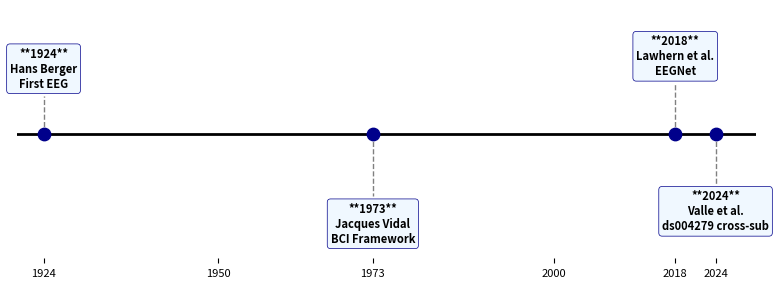
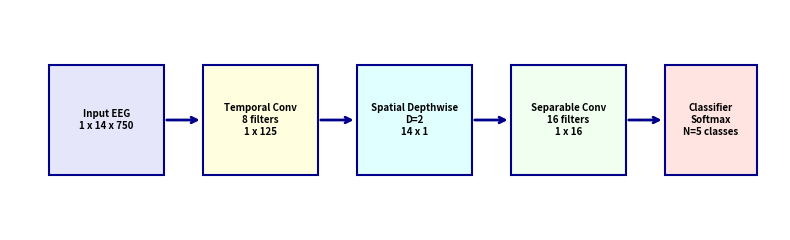
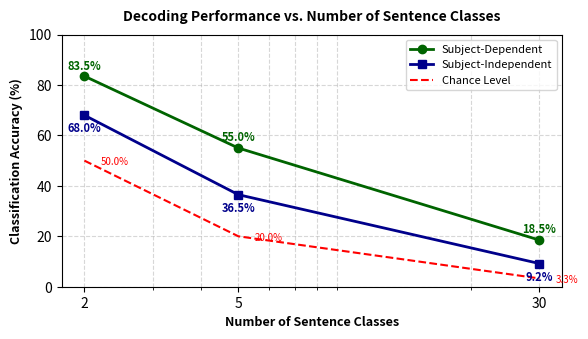
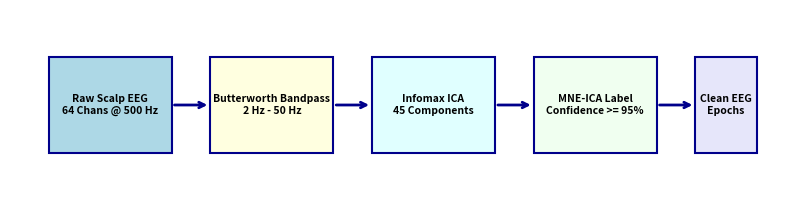
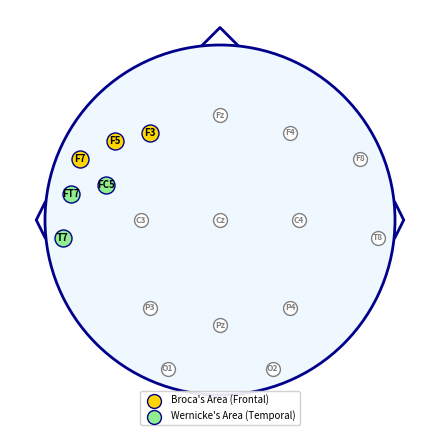

These charts were generated, in order, by the following Python code:
import matplotlib.pyplot as plt
import numpy as np

def generate_timeline():
    fig, ax = plt.subplots(figsize=(8, 3), dpi=150)
    ax.set_xlim(1920, 2030)
    ax.set_ylim(-1, 1)
    
    # Draw timeline axis line
    ax.axhline(0, color='black', lw=2, zorder=1)
    
    milestones = [
        (1924, "Hans Berger\nFirst EEG", 0.3),
        (1973, "Jacques Vidal\nBCI Framework", -0.5),
        (2018, "Lawhern et al.\nEEGNet", 0.4),
        (2024, "Valle et al.\nds004279 cross-sub", -0.4)
    ]
    
    for year, text, offset in milestones:
        # Draw point
        ax.scatter(year, 0, color='darkblue', s=80, zorder=2)
        # Draw line to label
        ax.plot([year, year], [0, offset], color='gray', linestyle='--', lw=1, zorder=1)
        # Add text
        align = 'bottom' if offset > 0 else 'top'
        ax.text(year, offset + (0.05 if offset > 0 else -0.05), f"**{year}**\n{text}", 
                ha='center', va=align, fontsize=8, color='black', weight='bold',
                bbox=dict(boxstyle="round,pad=0.3", fc="aliceblue", ec="darkblue", lw=0.5))
        
    ax.get_xaxis().set_major_formatter(plt.FormatStrFormatter('%g'))
    ax.set_xticks([1924, 1950, 1973, 2000, 2018, 2024])
    ax.get_yaxis().set_visible(False)
    ax.spines['top'].set_visible(False)
    ax.spines['right'].set_visible(False)
    ax.spines['left'].set_visible(False)
    ax.spines['bottom'].set_visible(False)
    ax.tick_params(axis='x', labelsize=8)
    
    plt.tight_layout()
    plt.savefig('eeg_timeline.png', bbox_inches='tight')
    plt.close()

def generate_eegnet_flow():
    fig, ax = plt.subplots(figsize=(8, 2.5), dpi=150)
    ax.set_xlim(0, 100)
    ax.set_ylim(0, 10)
    
    blocks = [
        (5, 2.5, 15, 5, "Input EEG\n1 x 14 x 750", "lavender"),
        (25, 2.5, 15, 5, "Temporal Conv\n8 filters\n1 x 125", "lightyellow"),
        (45, 2.5, 15, 5, "Spatial Depthwise\nD=2\n14 x 1", "lightcyan"),
        (65, 2.5, 15, 5, "Separable Conv\n16 filters\n1 x 16", "honeydew"),
        (85, 2.5, 12, 5, "Classifier\nSoftmax\nN=5 classes", "mistyrose")
    ]
    
    for x, y, w, h, text, color in blocks:
        # Draw box
        rect = plt.Rectangle((x, y), w, h, facecolor=color, edgecolor='darkblue', lw=1.5, zorder=2)
        ax.add_patch(rect)
        # Add text
        ax.text(x + w/2, y + h/2, text, ha='center', va='center', fontsize=7, color='black', weight='bold')
        
    # Draw arrows
    for i in range(len(blocks) - 1):
        x1 = blocks[i][0] + blocks[i][2]
        x2 = blocks[i+1][0]
        y = 5.0
        ax.annotate('', xy=(x2, y), xytext=(x1, y),
                    arrowprops=dict(arrowstyle="->", lw=2, color='darkblue', shrinkA=2, shrinkB=2))
        
    ax.axis('off')
    plt.tight_layout()
    plt.savefig('eegnet_flow.png', bbox_inches='tight')
    plt.close()

def generate_performance_scaling():
    fig, ax = plt.subplots(figsize=(6, 3.5), dpi=150)
    classes = [2, 5, 30]
    
    dep_acc = [83.5, 55.0, 18.5]
    indep_acc = [68.0, 36.5, 9.2]
    chance = [50.0, 20.0, 3.3]
    
    ax.plot(classes, dep_acc, marker='o', lw=2, color='darkgreen', label='Subject-Dependent')
    ax.plot(classes, indep_acc, marker='s', lw=2, color='darkblue', label='Subject-Independent')
    ax.plot(classes, chance, '--', color='red', lw=1.5, label='Chance Level')
    
    for x, y in zip(classes, dep_acc):
        ax.annotate(f"{y}%", (x, y), textcoords="offset points", xytext=(0,5), ha='center', fontsize=8, weight='bold', color='darkgreen')
    for x, y in zip(classes, indep_acc):
        ax.annotate(f"{y}%", (x, y), textcoords="offset points", xytext=(0,-12), ha='center', fontsize=8, weight='bold', color='darkblue')
    for x, y in zip(classes, chance):
        ax.annotate(f"{y:.1f}%", (x, y), textcoords="offset points", xytext=(12,-3), ha='left', fontsize=7, style='italic', color='red')

    ax.set_xscale('log')
    ax.set_xticks(classes)
    ax.get_xaxis().set_major_formatter(plt.FormatStrFormatter('%g'))
    ax.set_xlabel("Number of Sentence Classes", fontsize=9, weight='bold')
    ax.set_ylabel("Classification Accuracy (%)", fontsize=9, weight='bold')
    ax.set_title("Decoding Performance vs. Number of Sentence Classes", fontsize=10, weight='bold', pad=10)
    ax.grid(True, which="both", ls="--", alpha=0.5)
    ax.legend(fontsize=8, loc='upper right')
    ax.set_ylim(0, 100)
    
    plt.tight_layout()
    plt.savefig('performance_scaling.png', bbox_inches='tight')
    plt.close()

def generate_preprocessing_flow():
    fig, ax = plt.subplots(figsize=(8, 2.2), dpi=150)
    ax.set_xlim(0, 100)
    ax.set_ylim(0, 10)
    
    steps = [
        (5, 2.5, 16, 5, "Raw Scalp EEG\n64 Chans @ 500 Hz", "lightblue"),
        (26, 2.5, 16, 5, "Butterworth Bandpass\n2 Hz - 50 Hz", "lightyellow"),
        (47, 2.5, 16, 5, "Infomax ICA\n45 Components", "lightcyan"),
        (68, 2.5, 16, 5, "MNE-ICA Label\nConfidence >= 95%", "honeydew"),
        (89, 2.5, 8, 5, "Clean EEG\nEpochs", "lavender")
    ]
    
    for x, y, w, h, text, color in steps:
        rect = plt.Rectangle((x, y), w, h, facecolor=color, edgecolor='darkblue', lw=1.5, zorder=2)
        ax.add_patch(rect)
        ax.text(x + w/2, y + h/2, text, ha='center', va='center', fontsize=7.5, color='black', weight='bold')
        
    for i in range(len(steps) - 1):
        x1 = steps[i][0] + steps[i][2]
        x2 = steps[i+1][0]
        y = 5.0
        ax.annotate('', xy=(x2, y), xytext=(x1, y),
                    arrowprops=dict(arrowstyle="->", lw=2, color='darkblue', shrinkA=2, shrinkB=2))
        
    ax.axis('off')
    plt.tight_layout()
    plt.savefig('preprocessing_flow.png', bbox_inches='tight')
    plt.close()

def generate_sensor_layout():
    fig, ax = plt.subplots(figsize=(4.5, 4.5), dpi=150)
    
    # Head outline circle
    head = plt.Circle((0, 0), 1.0, color='aliceblue', ec='darkblue', lw=2, fill=True, zorder=1)
    ax.add_patch(head)
    
    # Nose
    ax.plot([-0.1, 0, 0.1], [1.0, 1.1, 1.0], color='darkblue', lw=2)
    # Ears
    ax.plot([-1.0, -1.05, -1.0], [0.1, 0, -0.1], color='darkblue', lw=2)
    ax.plot([1.0, 1.05, 1.0], [0.1, 0, -0.1], color='darkblue', lw=2)
    
    # Highlighted channels (Broca's & Wernicke's)
    highlighted = {
        'F3': (-0.4, 0.5, 'Broca'), 'F5': (-0.6, 0.45, 'Broca'), 'F7': (-0.8, 0.35, 'Broca'),
        'T7': (-0.9, -0.1, 'Wernicke'), 'FT7': (-0.85, 0.15, 'Wernicke'), 'FC5': (-0.65, 0.2, 'Wernicke')
    }
    
    # Other random channels for context
    context_chans = [
        ('Fz', (0, 0.6)), ('Cz', (0, 0)), ('Pz', (0, -0.6)), ('O1', (-0.3, -0.85)), ('O2', (0.3, -0.85)),
        ('F4', (0.4, 0.5)), ('C3', (-0.45, 0)), ('C4', (0.45, 0)), ('P3', (-0.4, -0.5)), ('P4', (0.4, -0.5)),
        ('T8', (0.9, -0.1)), ('F8', (0.8, 0.35))
    ]
    
    for name, (x, y) in context_chans:
        ax.scatter(x, y, color='white', edgecolor='gray', s=100, zorder=2)
        ax.text(x, y, name, ha='center', va='center', fontsize=6, color='gray', weight='bold')
        
    for name, (x, y, region) in highlighted.items():
        color = 'gold' if region == 'Broca' else 'lightgreen'
        ax.scatter(x, y, color=color, edgecolor='darkblue', s=150, zorder=3)
        ax.text(x, y, name, ha='center', va='center', fontsize=7, color='black', weight='bold')
        
    # Legend
    ax.scatter([], [], color='gold', edgecolor='darkblue', s=100, label="Broca's Area (Frontal)")
    ax.scatter([], [], color='lightgreen', edgecolor='darkblue', s=100, label="Wernicke's Area (Temporal)")
    ax.legend(loc='lower center', fontsize=7, framealpha=0.9)
    
    ax.set_xlim(-1.2, 1.2)
    ax.set_ylim(-1.2, 1.2)
    ax.axis('off')
    plt.tight_layout()
    plt.savefig('sensor_layout.png', bbox_inches='tight')
    plt.close()

if __name__ == '__main__':
    generate_timeline()
    generate_eegnet_flow()
    generate_performance_scaling()
    generate_preprocessing_flow()
    generate_sensor_layout()
    print("Successfully generated all report plots!")
